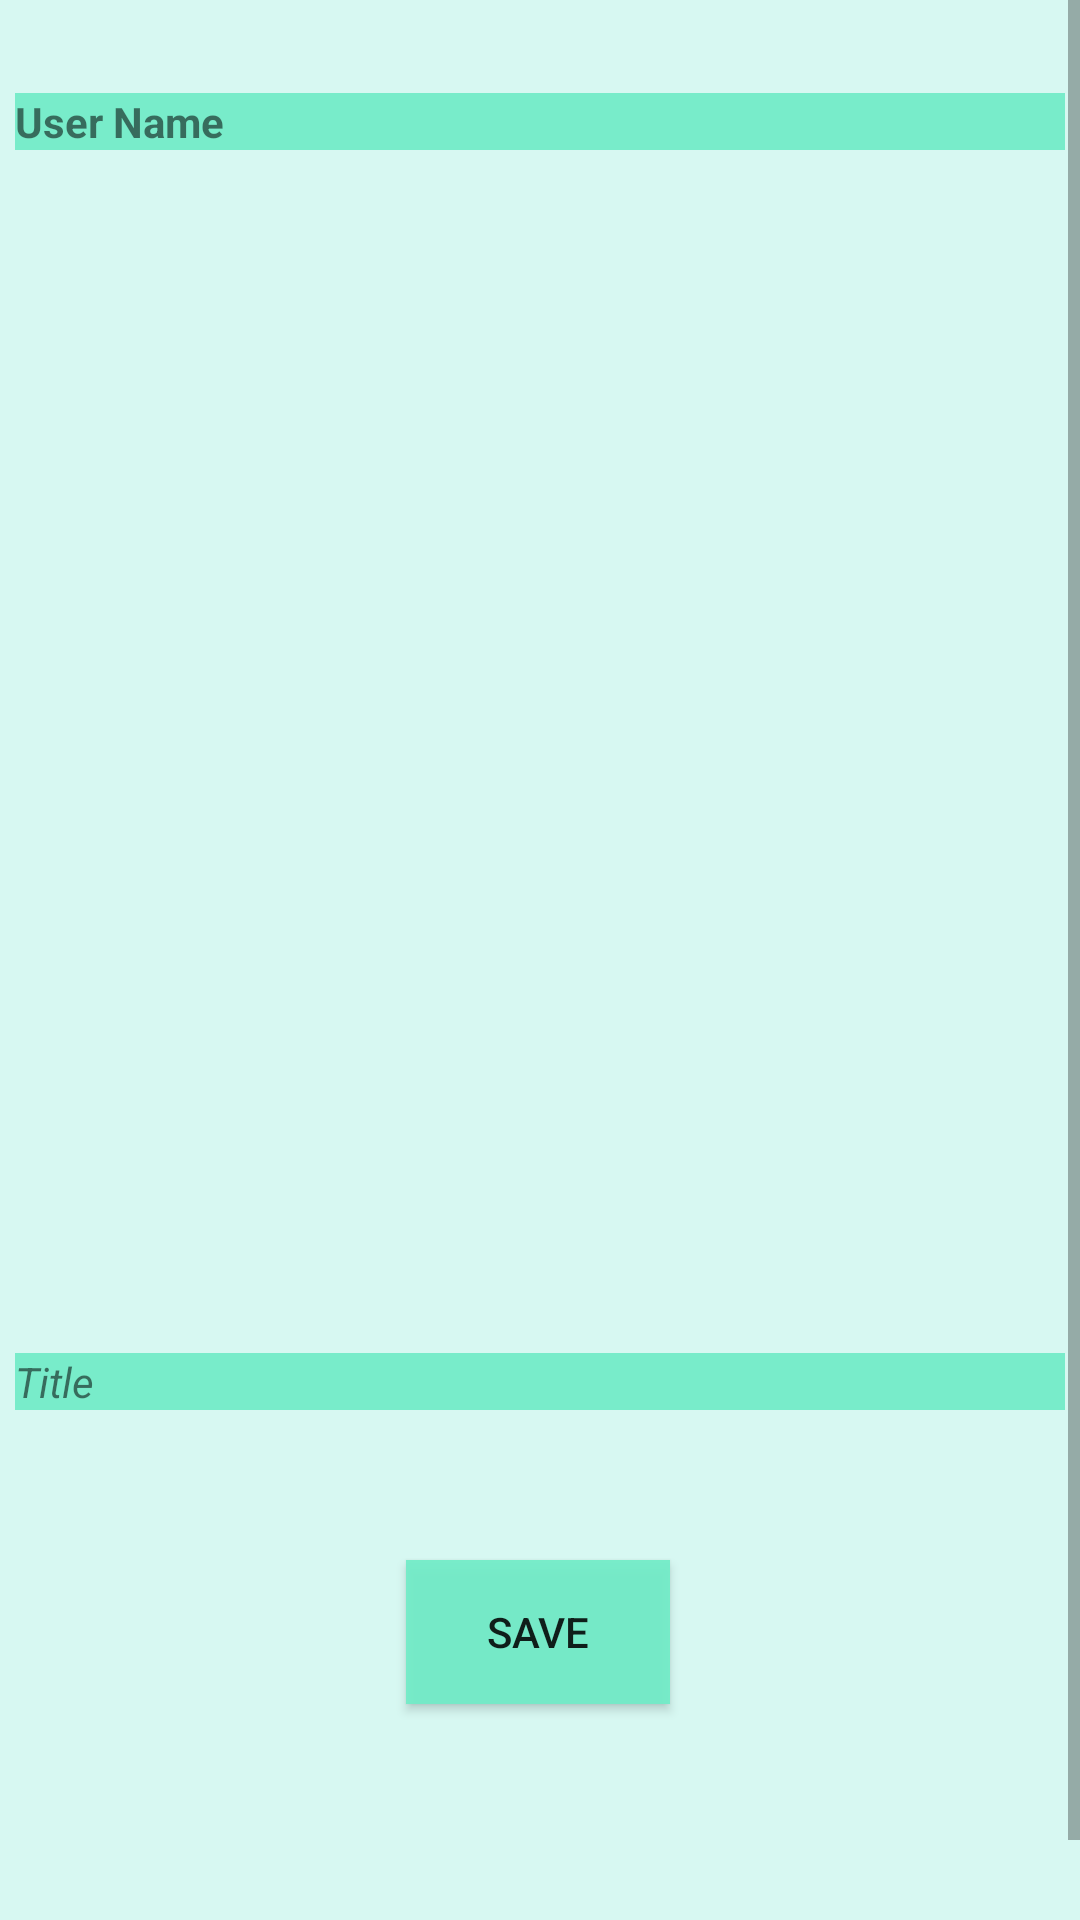

Android layout source for this screen:
<!-- AndroidManifest.xml: application theme AppTheme -->
<!-- res/layout/activity_open_post.xml -->
<?xml version="1.0" encoding="utf-8"?>
<RelativeLayout xmlns:android="http://schemas.android.com/apk/res/android"
    xmlns:app="http://schemas.android.com/apk/res-auto"
    xmlns:tools="http://schemas.android.com/tools"
    android:layout_width="match_parent"
    android:layout_height="wrap_content"
    android:background="@color/mainMenuLight"
    tools:context=".Activities.OpenPostActivity">

    <ScrollView
        android:layout_width="match_parent"
        android:layout_height="match_parent">

        <androidx.constraintlayout.widget.ConstraintLayout
            android:layout_width="match_parent"
            android:layout_height="match_parent">


            <ImageView
                android:id="@+id/id_postUserImage"
                android:layout_width="400dp"
                android:layout_height="400dp"
                android:layout_marginTop="30dp"

                app:layout_constraintBottom_toTopOf="@+id/guideline2"
                app:layout_constraintEnd_toEndOf="parent"
                app:layout_constraintHorizontal_bias="0.495"
                app:layout_constraintStart_toStartOf="parent"
                app:layout_constraintTop_toTopOf="parent"
                android:transitionName="example_transition"
                tools:srcCompat="@tools:sample/avatars"
                />

            <TextView
                android:id="@+id/id_postUserName"
                android:layout_width="match_parent"
                android:layout_height="wrap_content"
                android:layout_centerHorizontal="true"
                android:layout_marginStart="5dp"
                android:layout_marginLeft="5dp"
                android:layout_marginTop="50dp"
                android:layout_marginEnd="5dp"
                android:layout_marginRight="5dp"
                android:background="@color/lightBlue"
                android:text="User Name"
                android:textStyle="bold"
                app:layout_constraintBottom_toTopOf="@+id/id_postUserImage"
                app:layout_constraintEnd_toEndOf="parent"
                app:layout_constraintHorizontal_bias="0.498"
                app:layout_constraintStart_toStartOf="parent"
                app:layout_constraintTop_toTopOf="parent"
                app:layout_constraintVertical_bias="1.0" />

            <TextView
                android:id="@+id/id_postUserTitle"
                android:layout_width="match_parent"
                android:layout_height="wrap_content"
                android:layout_marginStart="5dp"
                android:layout_marginLeft="5dp"
                android:layout_marginTop="1dp"
                android:layout_marginEnd="5dp"
                android:layout_marginRight="5dp"
                android:text="Title"
                android:textStyle="italic"
                app:layout_constraintBottom_toBottomOf="parent"
                app:layout_constraintEnd_toEndOf="parent"
                app:layout_constraintHorizontal_bias="0.0"
                app:layout_constraintStart_toStartOf="parent"
                app:layout_constraintTop_toBottomOf="@+id/id_postUserImage"
                android:background="@color/lightBlue"
                app:layout_constraintVertical_bias="0.0" />

            <Button
                android:id="@+id/id_postSaveButton"
                android:layout_width="wrap_content"
                android:layout_height="wrap_content"
                android:layout_marginTop="50dp"
                android:layout_marginBottom="100dp"
                android:background="@color/lightBlue"
                android:text="Save"
                app:layout_constraintBottom_toBottomOf="parent"
                app:layout_constraintEnd_toEndOf="parent"
                app:layout_constraintHorizontal_bias="0.498"
                app:layout_constraintStart_toStartOf="parent"
                app:layout_constraintTop_toBottomOf="@+id/id_postUserTitle"
                app:layout_constraintVertical_bias="0.164" />

            <androidx.constraintlayout.widget.Guideline
                android:id="@+id/guideline2"
                android:layout_width="wrap_content"
                android:layout_height="wrap_content"
                android:orientation="horizontal"
                app:layout_constraintGuide_begin="470dp" />

        </androidx.constraintlayout.widget.ConstraintLayout>
    </ScrollView>
</RelativeLayout>
<!-- resources referenced by this layout -->
<resources>
  <color name="lightBlue">#EE72ECC8</color>
  <color name="mainMenuLight">#EED5F8F2</color>
  <style name="AppTheme" parent="Theme.AppCompat.Light">
          
          <item name="colorPrimary">@color/colorPrimary</item>
          <item name="colorPrimaryDark">@color/colorPrimaryDark</item>
          <item name="colorAccent">@color/colorAccent</item>
  
          <item name="android:windowAnimationStyle"> @style/CustomActivityAnimation</item>
      </style>
  <color name="colorPrimary">#085C54</color>
  <color name="colorPrimaryDark">#3700B3</color>
  <color name="colorAccent">#03DAC5</color>
  <style name="CustomActivityAnimation" parent="@android:style/Animation.Activity">
          <item name="android:activityOpenEnterAnimation">@anim/slide_in_right</item>
          <item name="android:activityOpenExitAnimation">@anim/slide_out_left</item>
          <item name="android:activityCloseEnterAnimation">@anim/slide_in_left</item>
          <item name="android:activityCloseExitAnimation">@anim/slide_out_right</item>
      </style>
</resources>
